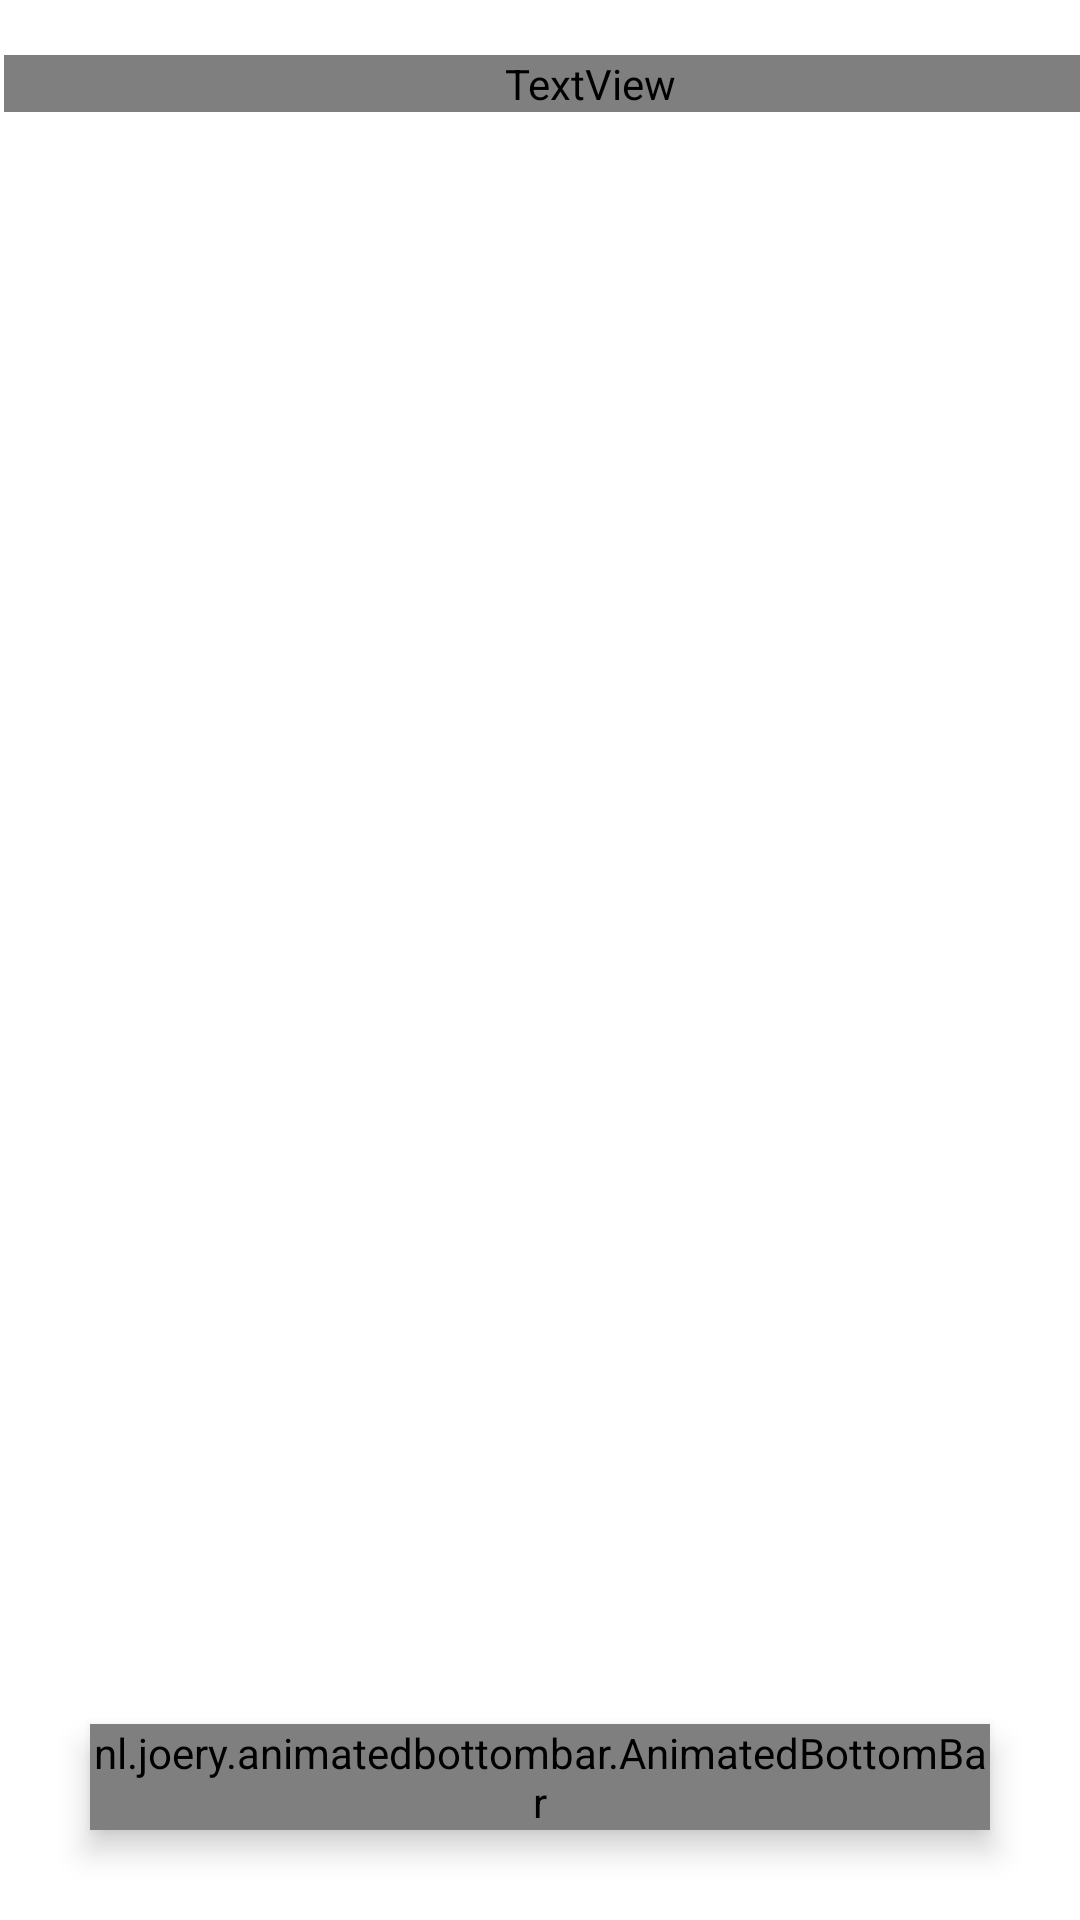

This screen was rendered from an Android layout file. Write that file and the resources it references.
<!-- AndroidManifest.xml: application theme Theme.Routina -->
<!-- res/layout/activity_edit_routine.xml -->
<?xml version="1.0" encoding="utf-8"?>
<RelativeLayout xmlns:android="http://schemas.android.com/apk/res/android"
    xmlns:app="http://schemas.android.com/apk/res-auto"
    xmlns:tools="http://schemas.android.com/tools"
    android:layout_width="match_parent"
    android:layout_height="match_parent"
    tools:context=".activities.EditRoutineActivity">

    <include
        android:id="@+id/toolbar"
        layout="@layout/toolbar" />

    <androidx.viewpager.widget.ViewPager
        android:id="@+id/pager"
        android:layout_width="match_parent"
        android:layout_height="match_parent"
        android:layout_below="@id/toolbar" />

    <nl.joery.animatedbottombar.AnimatedBottomBar
        android:id="@+id/bottom_nav"
        android:layout_width="match_parent"
        android:layout_height="wrap_content"
        android:layout_alignParentBottom="true"
        android:layout_gravity="bottom"
        android:layout_margin="30dp"
        android:background="@drawable/round_corners"
        android:elevation="6dp"
        app:abb_animationInterpolator="@android:anim/overshoot_interpolator"
        app:abb_indicatorAppearance="round"
        app:abb_indicatorMargin="40dp"
        app:abb_selectedIndex="0"
        app:abb_selectedTabType="icon"
        app:abb_tabs="@menu/edit_routine_bottom_navigation_menu"
        app:abb_textAppearance="@style/NavigationText" />

</RelativeLayout>
<!-- res/layout/toolbar.xml (included above) -->
<?xml version="1.0" encoding="utf-8"?>
<androidx.appcompat.widget.Toolbar xmlns:android="http://schemas.android.com/apk/res/android"
    xmlns:app="http://schemas.android.com/apk/res-auto"
    xmlns:tools="http://schemas.android.com/tools"
    style="@style/ToolBarStyle"
    android:layout_width="match_parent"
    android:layout_height="wrap_content"
    android:layout_marginStart="-15dp"
    android:background="?android:attr/colorBackground"
    android:gravity="start"
    app:popupTheme="@style/menu_item">

    <ImageView
        android:id="@+id/image_toolbar"
        android:layout_width="?android:attr/actionBarSize"
        android:layout_height="match_parent"
        android:layout_marginEnd="-20dp"
        android:background="?android:attr/selectableItemBackgroundBorderless"
        android:contentDescription="@string/image_description"
        android:visibility="gone"
        app:tint="?android:attr/colorPrimary" />

    <TextView
        android:id="@+id/text_toolbar"
        android:layout_width="match_parent"
        android:layout_height="match_parent"
        android:ellipsize="end"
        android:fontFamily="@font/raleway_bold"
        android:gravity="center_vertical"
        android:maxLines="1"
        android:paddingStart="32dp"
        android:textColor="?android:attr/colorPrimary"
        android:textSize="20sp"
        tools:ignore="RtlSymmetry" />

</androidx.appcompat.widget.Toolbar>
<!-- resources referenced by this layout -->
<resources>
  <!-- drawable round_corners (drawable) -->
  <?xml version="1.0" encoding="utf-8"?>
  <shape xmlns:android="http://schemas.android.com/apk/res/android">
      <corners android:radius="20dp" />
      <solid android:color="?android:attr/colorBackground" />
  </shape>
  <string name="image_description">img</string>
  <style name="NavigationText">
          <item name="android:textAllCaps">true</item>
          <item name="android:fontFamily">@font/raleway_medium</item>
          <item name="android:textSize">10sp</item>
      </style>
  <style name="ToolBarStyle">
          <item name="android:textColorPrimary">?attr/colorPrimary</item>
          <item name="android:textColorSecondary">?attr/colorPrimary</item>
          <item name="itemTextAppearance">@style/menu_item</item>
      </style>
  <style name="menu_item">
          <item name="android:textColor">?attr/colorPrimary</item>
      </style>
  <style name="Theme.Routina" parent="Theme.MaterialComponents.DayNight.NoActionBar">
          
          <item name="colorPrimary">@color/purple_500</item>
          <item name="colorPrimaryVariant">@color/purple_700</item>
          <item name="colorOnPrimary">@color/white</item>
          
          <item name="colorSecondary">@color/teal_200</item>
          <item name="colorSecondaryVariant">@color/teal_700</item>
          <item name="colorOnSecondary">@color/black</item>
          
          <item name="android:statusBarColor" tools:targetApi="l">?attr/colorPrimaryVariant</item>
          
      </style>
  <color name="purple_500">#FF6200EE</color>
  <color name="purple_700">#FF3700B3</color>
  <color name="white">#FFFFFFFF</color>
  <color name="teal_200">#FF03DAC5</color>
  <color name="teal_700">#FF018786</color>
  <color name="black">#FF000000</color>
</resources>
